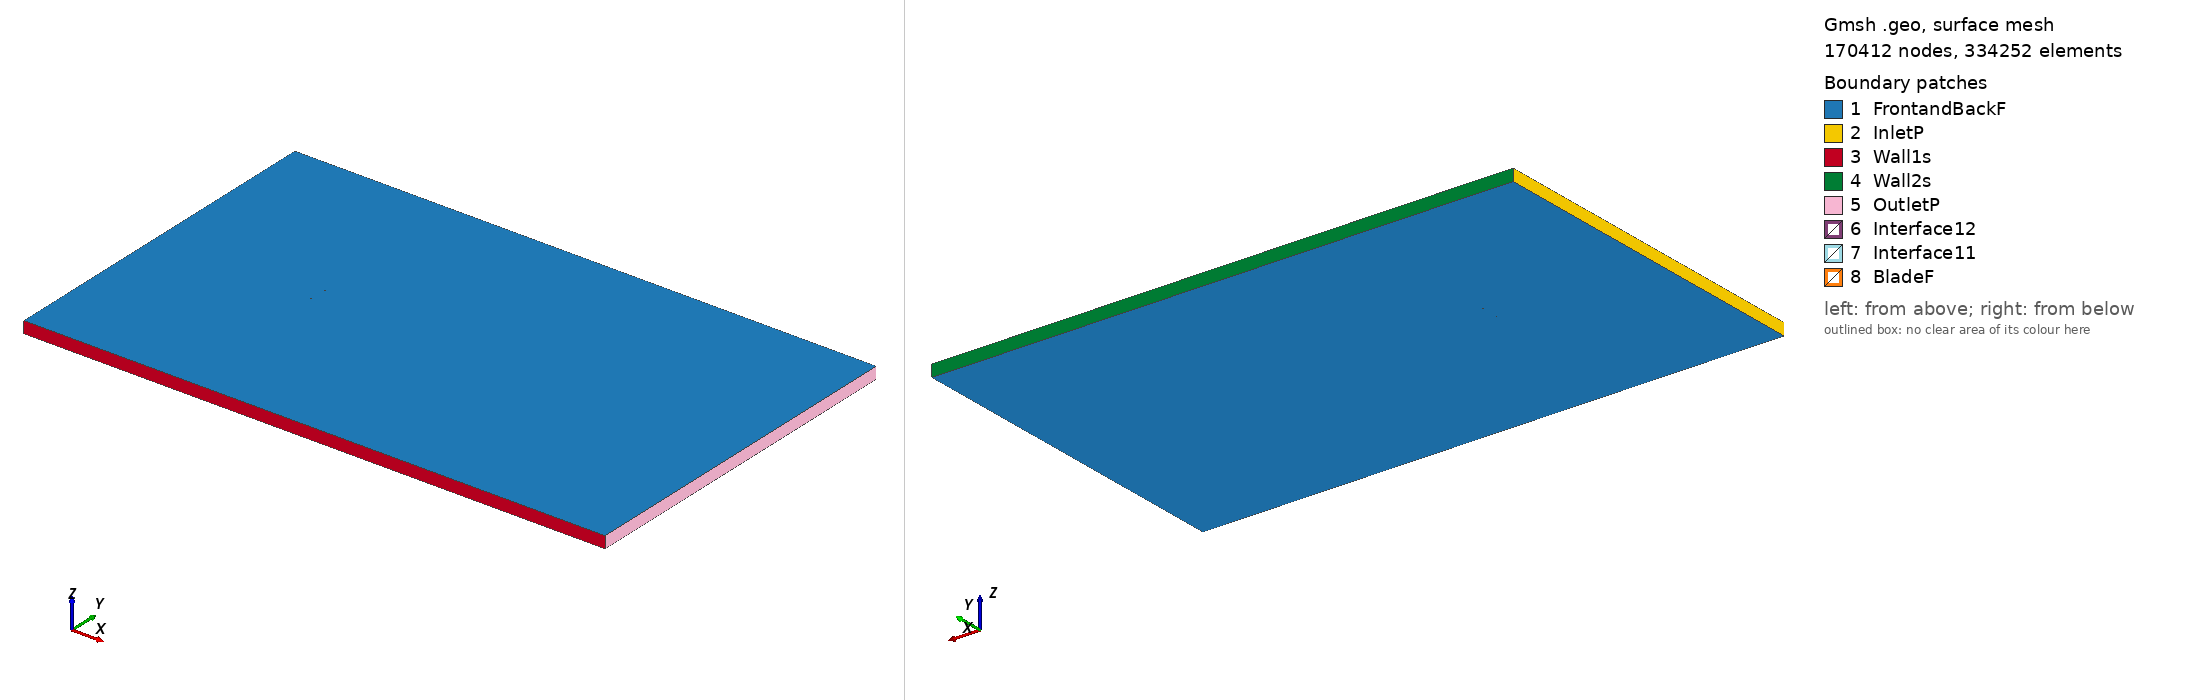

Gmsh geometry script, surface-meshed: 170412 nodes, 334252 surface elements. Boundary patches (legend numbers): 1 FrontandBackF, 2 InletP, 3 Wall1s, 4 Wall2s, 5 OutletP, 6 Interface12, 7 Interface11, 8 BladeF. Left view from above one corner, right view from below the opposite corner. Legend entries are the model's physical surfaces. The drawing asked Gmsh for element sizes between 1% and 20% of the model's largest extent; the script's own settings can give other sizes.

=== oaf102_tsr_-4.0465_aoa_-6.7798.geo (drawn) ===
SetFactory("OpenCASCADE");

Point(1) = {0.074326, 0.747779, 0, 1.0};
Point(2) = {0.074277, 0.747780, 0, 1.0};
Point(3) = {0.072624, 0.747831, 0, 1.0};
Point(4) = {0.070684, 0.747907, 0, 1.0};
Point(5) = {0.068464, 0.748006, 0, 1.0};
Point(6) = {0.065975, 0.748131, 0, 1.0};
Point(7) = {0.063224, 0.748279, 0, 1.0};
Point(8) = {0.060224, 0.748446, 0, 1.0};
Point(9) = {0.056987, 0.748626, 0, 1.0};
Point(10) = {0.053527, 0.748814, 0, 1.0};
Point(11) = {0.049857, 0.749005, 0, 1.0};
Point(12) = {0.045993, 0.749193, 0, 1.0};
Point(13) = {0.041950, 0.749374, 0, 1.0};
Point(14) = {0.037744, 0.749543, 0, 1.0};
Point(15) = {0.033394, 0.749695, 0, 1.0};
Point(16) = {0.028916, 0.749826, 0, 1.0};
Point(17) = {0.024329, 0.749927, 0, 1.0};
Point(18) = {0.019653, 0.749989, 0, 1.0};
Point(19) = {0.014906, 0.750000, 0, 1.0};
Point(20) = {0.010110, 0.749947, 0, 1.0};
Point(21) = {0.005285, 0.749816, 0, 1.0};
Point(22) = {0.000451, 0.749597, 0, 1.0};
Point(23) = {-0.004371, 0.749285, 0, 1.0};
Point(24) = {-0.009164, 0.748885, 0, 1.0};
Point(25) = {-0.013911, 0.748415, 0, 1.0};
Point(26) = {-0.018588, 0.747842, 0, 1.0};
Point(27) = {-0.023179, 0.747187, 0, 1.0};
Point(28) = {-0.027667, 0.746451, 0, 1.0};
Point(29) = {-0.032032, 0.745639, 0, 1.0};
Point(30) = {-0.036260, 0.744758, 0, 1.0};
Point(31) = {-0.040334, 0.743821, 0, 1.0};
Point(32) = {-0.044239, 0.742841, 0, 1.0};
Point(33) = {-0.047960, 0.741828, 0, 1.0};
Point(34) = {-0.051484, 0.740792, 0, 1.0};
Point(35) = {-0.054797, 0.739743, 0, 1.0};
Point(36) = {-0.057888, 0.738690, 0, 1.0};
Point(37) = {-0.060743, 0.737643, 0, 1.0};
Point(38) = {-0.063354, 0.736610, 0, 1.0};
Point(39) = {-0.065709, 0.735601, 0, 1.0};
Point(40) = {-0.067800, 0.734622, 0, 1.0};
Point(41) = {-0.069619, 0.733678, 0, 1.0};
Point(42) = {-0.071158, 0.732774, 0, 1.0};
Point(43) = {-0.072412, 0.731908, 0, 1.0};
Point(44) = {-0.073374, 0.731081, 0, 1.0};
Point(45) = {-0.074041, 0.730291, 0, 1.0};
Point(46) = {-0.074408, 0.729536, 0, 1.0};
Point(47) = {-0.074476, 0.728815, 0, 1.0};
Point(48) = {-0.074250, 0.728201, 0, 1.0};
Point(49) = {-0.073725, 0.727638, 0, 1.0};
Point(50) = {-0.072905, 0.727133, 0, 1.0};
Point(51) = {-0.071792, 0.726695, 0, 1.0};
Point(52) = {-0.070392, 0.726330, 0, 1.0};
Point(53) = {-0.068711, 0.726044, 0, 1.0};
Point(54) = {-0.066756, 0.725839, 0, 1.0};
Point(55) = {-0.064534, 0.725722, 0, 1.0};
Point(56) = {-0.062057, 0.725702, 0, 1.0};
Point(57) = {-0.059334, 0.725785, 0, 1.0};
Point(58) = {-0.056376, 0.725971, 0, 1.0};
Point(59) = {-0.053195, 0.726261, 0, 1.0};
Point(60) = {-0.049804, 0.726656, 0, 1.0};
Point(61) = {-0.046219, 0.727182, 0, 1.0};
Point(62) = {-0.042449, 0.727789, 0, 1.0};
Point(63) = {-0.038510, 0.728482, 0, 1.0};
Point(64) = {-0.034417, 0.729259, 0, 1.0};
Point(65) = {-0.030187, 0.730114, 0, 1.0};
Point(66) = {-0.025834, 0.731040, 0, 1.0};
Point(67) = {-0.021376, 0.732022, 0, 1.0};
Point(68) = {-0.016829, 0.733046, 0, 1.0};
Point(69) = {-0.012208, 0.734094, 0, 1.0};
Point(70) = {-0.007531, 0.735148, 0, 1.0};
Point(71) = {-0.002815, 0.736191, 0, 1.0};
Point(72) = {0.001925, 0.737206, 0, 1.0};
Point(73) = {0.006668, 0.738181, 0, 1.0};
Point(74) = {0.011399, 0.739106, 0, 1.0};
Point(75) = {0.016098, 0.739974, 0, 1.0};
Point(76) = {0.020747, 0.740781, 0, 1.0};
Point(77) = {0.025328, 0.741528, 0, 1.0};
Point(78) = {0.029821, 0.742215, 0, 1.0};
Point(79) = {0.034209, 0.742843, 0, 1.0};
Point(80) = {0.038473, 0.743416, 0, 1.0};
Point(81) = {0.042596, 0.743935, 0, 1.0};
Point(82) = {0.046562, 0.744402, 0, 1.0};
Point(83) = {0.050355, 0.744817, 0, 1.0};
Point(84) = {0.053959, 0.745180, 0, 1.0};
Point(85) = {0.057360, 0.745489, 0, 1.0};
Point(86) = {0.060545, 0.745746, 0, 1.0};
Point(87) = {0.063501, 0.745949, 0, 1.0};
Point(88) = {0.066216, 0.746101, 0, 1.0};
Point(89) = {0.068679, 0.746204, 0, 1.0};
Point(90) = {0.070879, 0.746265, 0, 1.0};
Point(91) = {0.072807, 0.746290, 0, 1.0};
Point(92) = {0.074454, 0.746287, 0, 1.0};
Point(93) = {0.074504, 0.746287, 0, 1.0};
Point(94) = {-0.074326, -0.747779, 0, 1.0};
Point(95) = {-0.074277, -0.747780, 0, 1.0};
Point(96) = {-0.072624, -0.747831, 0, 1.0};
Point(97) = {-0.070684, -0.747907, 0, 1.0};
Point(98) = {-0.068464, -0.748006, 0, 1.0};
Point(99) = {-0.065975, -0.748131, 0, 1.0};
Point(100) = {-0.063224, -0.748279, 0, 1.0};
Point(101) = {-0.060224, -0.748446, 0, 1.0};
Point(102) = {-0.056987, -0.748626, 0, 1.0};
Point(103) = {-0.053527, -0.748814, 0, 1.0};
Point(104) = {-0.049857, -0.749005, 0, 1.0};
Point(105) = {-0.045993, -0.749193, 0, 1.0};
Point(106) = {-0.041950, -0.749374, 0, 1.0};
Point(107) = {-0.037744, -0.749543, 0, 1.0};
Point(108) = {-0.033394, -0.749695, 0, 1.0};
Point(109) = {-0.028916, -0.749826, 0, 1.0};
Point(110) = {-0.024329, -0.749927, 0, 1.0};
Point(111) = {-0.019653, -0.749989, 0, 1.0};
Point(112) = {-0.014906, -0.750000, 0, 1.0};
Point(113) = {-0.010110, -0.749947, 0, 1.0};
Point(114) = {-0.005285, -0.749816, 0, 1.0};
Point(115) = {-0.000451, -0.749597, 0, 1.0};
Point(116) = {0.004371, -0.749285, 0, 1.0};
Point(117) = {0.009164, -0.748885, 0, 1.0};
Point(118) = {0.013911, -0.748415, 0, 1.0};
Point(119) = {0.018588, -0.747842, 0, 1.0};
Point(120) = {0.023179, -0.747187, 0, 1.0};
Point(121) = {0.027667, -0.746451, 0, 1.0};
Point(122) = {0.032032, -0.745639, 0, 1.0};
Point(123) = {0.036260, -0.744758, 0, 1.0};
Point(124) = {0.040334, -0.743821, 0, 1.0};
Point(125) = {0.044239, -0.742841, 0, 1.0};
Point(126) = {0.047960, -0.741828, 0, 1.0};
Point(127) = {0.051484, -0.740792, 0, 1.0};
Point(128) = {0.054797, -0.739743, 0, 1.0};
Point(129) = {0.057888, -0.738690, 0, 1.0};
Point(130) = {0.060743, -0.737643, 0, 1.0};
Point(131) = {0.063354, -0.736610, 0, 1.0};
Point(132) = {0.065709, -0.735601, 0, 1.0};
Point(133) = {0.067800, -0.734622, 0, 1.0};
Point(134) = {0.069619, -0.733678, 0, 1.0};
Point(135) = {0.071158, -0.732774, 0, 1.0};
Point(136) = {0.072412, -0.731908, 0, 1.0};
Point(137) = {0.073374, -0.731081, 0, 1.0};
Point(138) = {0.074041, -0.730291, 0, 1.0};
Point(139) = {0.074408, -0.729536, 0, 1.0};
Point(140) = {0.074476, -0.728815, 0, 1.0};
Point(141) = {0.074250, -0.728201, 0, 1.0};
Point(142) = {0.073725, -0.727638, 0, 1.0};
Point(143) = {0.072905, -0.727133, 0, 1.0};
Point(144) = {0.071792, -0.726695, 0, 1.0};
Point(145) = {0.070392, -0.726330, 0, 1.0};
Point(146) = {0.068711, -0.726044, 0, 1.0};
Point(147) = {0.066756, -0.725839, 0, 1.0};
Point(148) = {0.064534, -0.725722, 0, 1.0};
Point(149) = {0.062057, -0.725702, 0, 1.0};
Point(150) = {0.059334, -0.725785, 0, 1.0};
Point(151) = {0.056376, -0.725971, 0, 1.0};
Point(152) = {0.053195, -0.726261, 0, 1.0};
Point(153) = {0.049804, -0.726656, 0, 1.0};
Point(154) = {0.046219, -0.727182, 0, 1.0};
Point(155) = {0.042449, -0.727789, 0, 1.0};
Point(156) = {0.038510, -0.728482, 0, 1.0};
Point(157) = {0.034417, -0.729259, 0, 1.0};
Point(158) = {0.030187, -0.730114, 0, 1.0};
Point(159) = {0.025834, -0.731040, 0, 1.0};
Point(160) = {0.021376, -0.732022, 0, 1.0};
Point(161) = {0.016829, -0.733046, 0, 1.0};
Point(162) = {0.012208, -0.734094, 0, 1.0};
Point(163) = {0.007531, -0.735148, 0, 1.0};
Point(164) = {0.002815, -0.736191, 0, 1.0};
Point(165) = {-0.001925, -0.737206, 0, 1.0};
Point(166) = {-0.006668, -0.738181, 0, 1.0};
Point(167) = {-0.011399, -0.739106, 0, 1.0};
Point(168) = {-0.016098, -0.739974, 0, 1.0};
Point(169) = {-0.020747, -0.740781, 0, 1.0};
Point(170) = {-0.025328, -0.741528, 0, 1.0};
Point(171) = {-0.029821, -0.742215, 0, 1.0};
Point(172) = {-0.034209, -0.742843, 0, 1.0};
Point(173) = {-0.038473, -0.743416, 0, 1.0};
Point(174) = {-0.042596, -0.743935, 0, 1.0};
Point(175) = {-0.046562, -0.744402, 0, 1.0};
Point(176) = {-0.050355, -0.744817, 0, 1.0};
Point(177) = {-0.053959, -0.745180, 0, 1.0};
Point(178) = {-0.057360, -0.745489, 0, 1.0};
Point(179) = {-0.060545, -0.745746, 0, 1.0};
Point(180) = {-0.063501, -0.745949, 0, 1.0};
Point(181) = {-0.066216, -0.746101, 0, 1.0};
Point(182) = {-0.068679, -0.746204, 0, 1.0};
Point(183) = {-0.070879, -0.746265, 0, 1.0};
Point(184) = {-0.072807, -0.746290, 0, 1.0};
Point(185) = {-0.074454, -0.746287, 0, 1.0};
Point(186) = {-0.074504, -0.746287, 0, 1.0};

// Lines: first blade (splines 1-4)
Spline(1) = {1:30};
Spline(2) = {30:65};
Spline(3) = {65:93};
Spline(4) = {93,1};

// Lines: second blade (splines 5-8)
Spline(5) = {94:123};
Spline(6) = {123:158};
Spline(7) = {158:186};
Spline(8) = {186,94};

// Outer domain (points 20001-4 and lines)
Point(187) = {-13.50000000, -15.00000000, 0, 1.0};
Point(188) = {-13.50000000, 15.00000000, 0, 1.0};
Point(189) = {36.00000000, 15.00000000, 0, 1.0};
Point(190) = {36.00000000, -15.00000000, 0, 1.0};
Line(11) = {187, 188};
Line(12) = {188, 189};
Line(13) = {189, 190};
Line(14) = {187, 190};

// Interface (between moving and stationary domain) (circles)
Circle(9) = {0, 0, 0, 0.80000000, 0, 2*Pi};
Circle(10) = {0, 0, 0, 0.80000000, 0, 2*Pi};

// Loops collect Lines/Splines/etc (blade1, blade2, domain, first circle)
Line Loop(1) = {1:4};
Line Loop(2) = {5:8};
Line Loop(3) = {11,12,13,-14};
Line Loop(4) = {9};

// BooleanDifference cuts out the circle/interface from the domain
Plane Surface(1) = {3};
Plane Surface(2) = {4};
BooleanDifference{ Surface{1}; Delete;}{ Surface{2}; Delete;}

// This one cuts out the blades from the inner circle/interface
Line Loop(6) = {10};
Plane Surface(5) = {6};
Plane Surface(6) = {1};
Plane Surface(7) = {2};
BooleanDifference{ Surface{5}; Delete;}{ Surface{6,7}; Delete;}

// extrude to 3rd dimension
Extrude {0, 0, 1} {Surface{1}; Surface{5}; Layers{1}; Recombine;}

// Physical Surfaces are the named boundaries (patches)
Physical Surface("Interface11") = {12};
Physical Surface("Interface12") = {10};

// sides of domain
Physical Surface("InletP") = {6};
Physical Surface("OutletP") = {9};

// top and bottom of domain
Physical Surface("Wall1s") = {7};
Physical Surface("Wall2s") = {8};

// Check FrontandBackF by ensuring there is nothing in the 3rd dimension
Physical Surface("FrontandBackF") = {1,11,5,21};
Physical Surface("BladeF") = {13:20};
Physical Volume("Turbine") = {2};
Physical Volume("Farfield") = {1};

// settings for airfoil boundary layer
Field[1] = BoundaryLayer;
Field[1].EdgesList = {1:8};
Field[1].hwall_n = 1e-3;
Field[1].thickness = 1.5e-2;
Field[1].ratio = 1.05;
Field[1].Quads = 1;
BoundaryLayer Field = 1;

// control points for mesh (blade and interface)
// floor((arc length / 1.5mm)/ 6) -> Transfinite Line
Transfinite Line {1,2,3,5,6,7} = 33 Using Progression 1;
Transfinite Line {4,8} = 2 Using Progression 1;
Transfinite Line {9, 15} = 800 Using Progression 1;

// For more information on gmsh syntax, visit http://gmsh.info/doc/texinfo/gmsh.html
